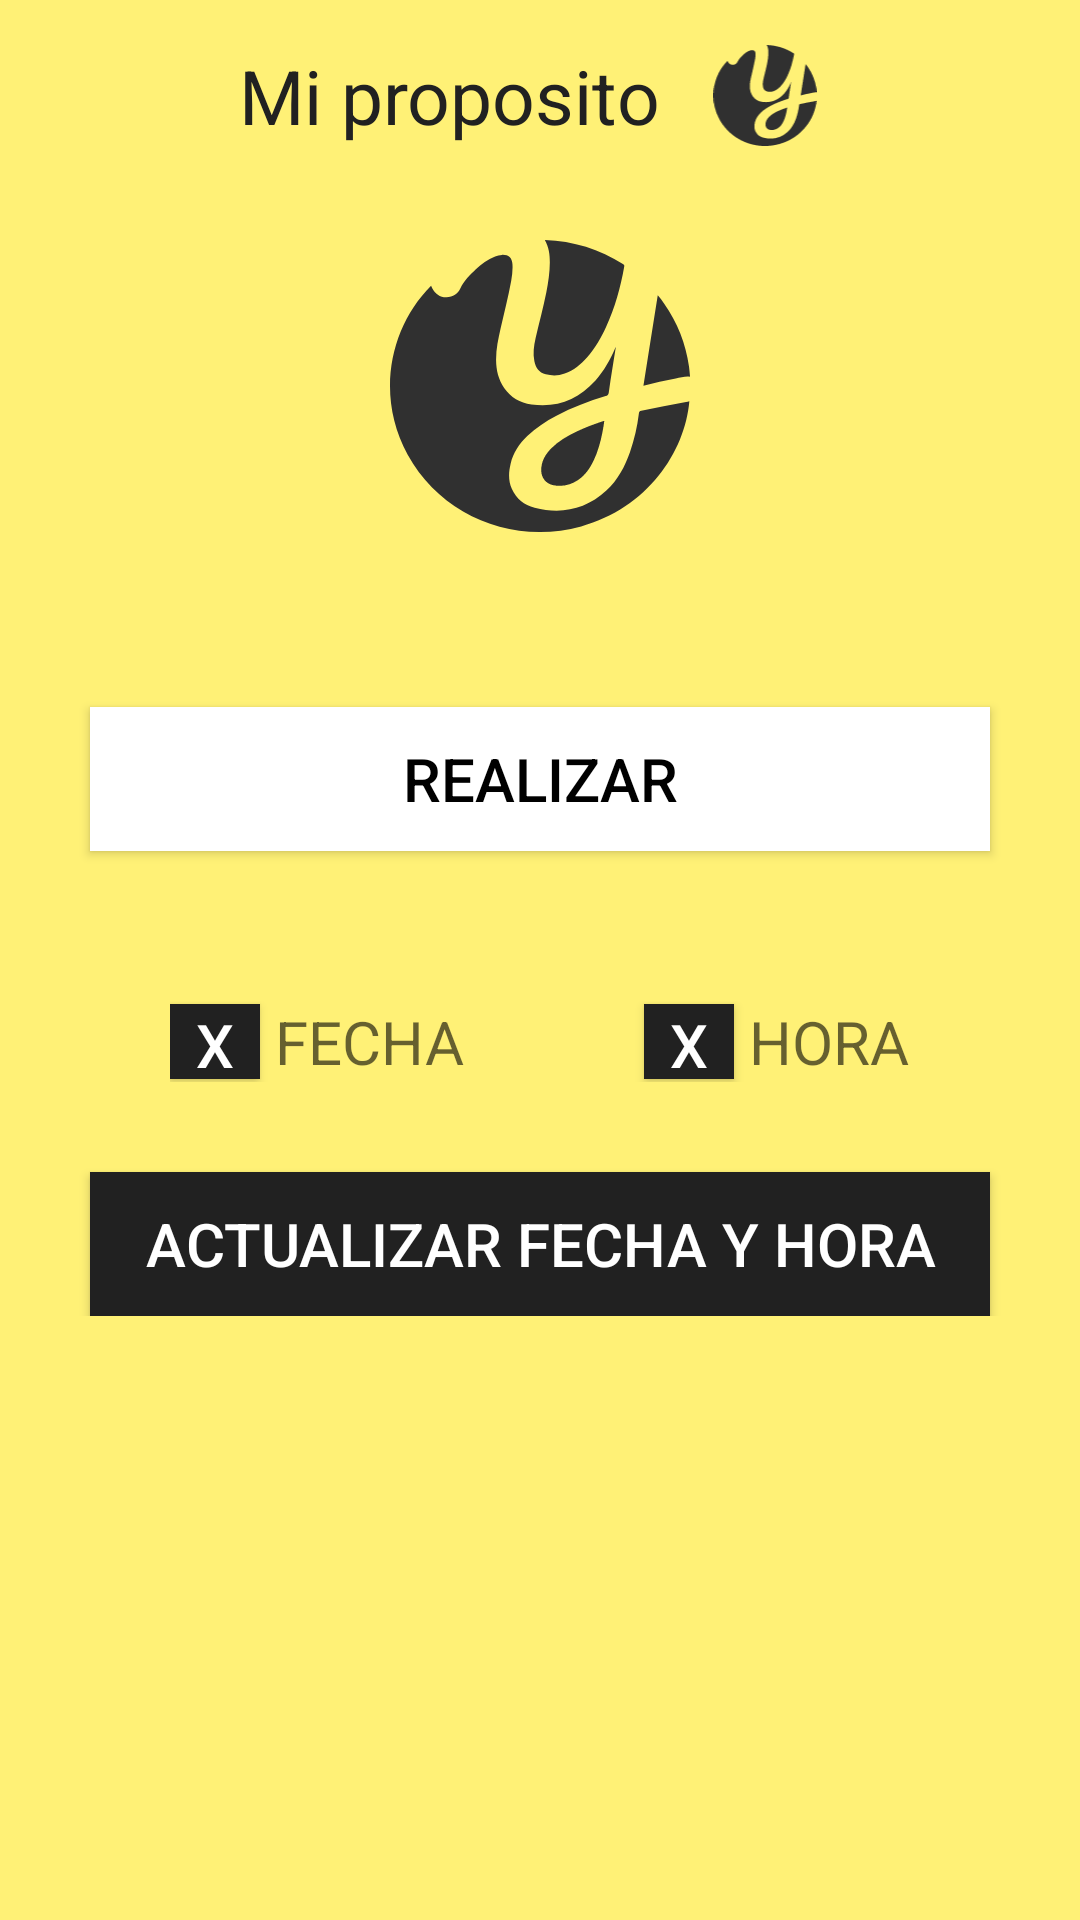

Here is an Android app screen rendered from its layout file. Give the layout XML and the strings, colors and styles it references.
<!-- AndroidManifest.xml: application theme AppTheme -->
<!-- res/layout/activity_cambios.xml -->
<?xml version="1.0" encoding="utf-8"?>
<LinearLayout xmlns:android="http://schemas.android.com/apk/res/android"
    xmlns:app="http://schemas.android.com/apk/res-auto"
    xmlns:tools="http://schemas.android.com/tools"
    android:layout_width="match_parent"
    android:layout_height="match_parent"
    tools:context=".cambios"
    android:background="@color/amarilloClaro"
    android:orientation="vertical">

    <ScrollView
        android:layout_width="match_parent"
        android:layout_height="match_parent">

        <LinearLayout
            android:layout_width="match_parent"
            android:layout_height="match_parent"
            android:orientation="vertical">

            <LinearLayout
                android:layout_width="match_parent"
                android:layout_height="wrap_content"
                android:orientation="horizontal"
                android:layout_marginTop="15dp"
                android:gravity="center">

                <TextView
                    android:textColor="@color/colorAccent"
                    android:layout_width="wrap_content"
                    android:layout_height="wrap_content"
                    android:text="Mi proposito"
                    android:textSize="25dp" />

                <ImageView
                    android:layout_marginLeft="10dp"
                    android:id="@+id/imgmenu"
                    android:layout_width="50dp"
                    android:layout_height="match_parent"
                    android:src="@drawable/icono_yolenith"/>


            </LinearLayout>


            <ImageView
                android:id="@+id/imgestado"
                android:layout_width="100dp"
                android:layout_height="100dp"
                android:src="@drawable/icono_yolenith"
                android:layout_gravity="center"
                android:layout_marginTop="30dp"/>

            <TextView
                android:textStyle="bold"
                android:textColor="@color/colorAccent"
                android:textSize="20sp"
                android:layout_marginTop="10dp"
                android:id="@+id/lbldescripcion"
                android:layout_gravity="center"
                android:layout_width="wrap_content"
                android:layout_height="wrap_content"
                />


            <Button
                android:id="@+id/btnupdate"
                android:layout_marginTop="20dp"
                android:layout_gravity="center"
                android:layout_width="match_parent"
                android:layout_height="wrap_content"
                android:text="Realizar"
                android:background="#fff"
                android:textColor="#000"
                android:textSize="20sp"
                android:layout_marginLeft="30dp"
                android:layout_marginRight="30dp"
                android:padding="10dp"/>



            <LinearLayout
                android:layout_marginTop="50dp"
                android:layout_width="wrap_content"
                android:layout_height="wrap_content"
                android:orientation="horizontal"
                android:layout_gravity="center">

                <Button
                    android:id="@+id/btncambiarFecha"
                    android:layout_width="30dp"
                    android:layout_height="25sp"
                    android:layout_gravity="center"
                    android:background="#212121"
                    android:text="X"
                    android:textColor="#fff"
                    android:textSize="20dp" />




                <TextView
                    android:id="@+id/lblfecha"
                    android:inputType="date"
                    android:layout_marginLeft="5dp"
                    android:layout_width="wrap_content"
                    android:layout_height="wrap_content"
                    android:layout_gravity="center"
                    android:hint="FECHA"
                    android:textColor="@color/colorAccent"
                    android:textSize="20dp"/>

                <Button
                    android:layout_marginLeft="60dp"
                    android:id="@+id/btncambiarHora"
                    android:layout_width="30dp"
                    android:layout_height="25sp"
                    android:layout_gravity="center"
                    android:background="#212121"
                    android:text="X"
                    android:textColor="#fff"
                    android:textSize="20dp" />


                <TextView
                    android:id="@+id/lblhora"
                    android:layout_marginLeft="5dp"
                    android:inputType="datetime"
                    android:layout_width="wrap_content"
                    android:layout_height="wrap_content"
                    android:layout_gravity="center"
                    android:hint="HORA"
                    android:textColor="@color/colorAccent"
                    android:textSize="20dp"/>



            </LinearLayout>

            <Button
                android:id="@+id/btnupdateFechaHora"
                android:layout_marginTop="30dp"
                android:layout_gravity="center"
                android:layout_width="match_parent"
                android:layout_height="wrap_content"
                android:text="Actualizar fecha y hora"
                android:background="#212121"
                android:textColor="#fff"
                android:textSize="20sp"
                android:layout_marginLeft="30dp"
                android:layout_marginRight="30dp"
                android:padding="10dp"/>



        </LinearLayout>
    </ScrollView>

</LinearLayout>
<!-- resources referenced by this layout -->
<resources>
  <color name="amarilloClaro">#FFF176</color>
  <color name="colorAccent">#212121</color>
  <!-- drawable icono_yolenith: vector/xml drawable (drawable, 4108 chars, omitted) -->
  <style name="AppTheme" parent="Theme.AppCompat.Light.NoActionBar">
          
          <item name="colorPrimary">#fff</item>
          <item name="colorPrimaryDark">#424242</item>
          <item name="colorAccent">@color/colorAccent</item>
      </style>
</resources>
